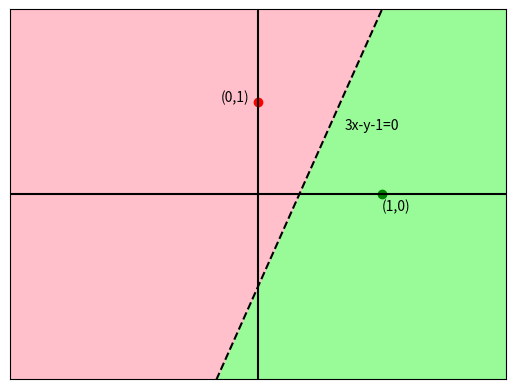

Source code (Python):
import numpy as np
import matplotlib.pyplot as plt
x=np.linspace(-2,2,100)
y=3*x-1
plt.plot(x,y,color='black',ls='dashed')
plt.plot(0,1,marker='o',color='red')
plt.text(-0.3,1,r'(0,1)')
plt.plot(1,0,marker='o',color='green')
plt.text(1,-0.18,r'(1,0)')
plt.axis([-2,2,-2,2])
s="3x-y-1=0"
plt.text(0.7,0.7,s)
xlim=np.array(plt.gca().get_xlim())
ylim=np.array(plt.gca().get_ylim())
plt.fill_between(xlim,y1=3*xlim-1,y2=[ylim[0],ylim[0]],color='#98FB98',zorder=0)
plt.fill_between(xlim,y1=3*xlim-1,y2=[ylim[1],ylim[1]],color='#ffc0cb',zorder=0)
plt.margins(0)
plt.axhline(0,color='black')
plt.axvline(0,color='black')
plt.xticks([])
plt.yticks([])
plt.show()
